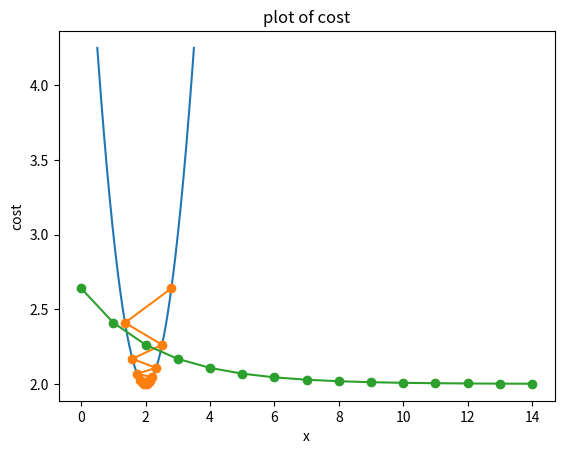

Write the Python code that produced this figure.
import numpy as np
import matplotlib.pyplot as plt

def f(x):
    return x**2 - 4*x + 6

def grad_fx(x):
    return 2*x - 4

def steepest_descent(func, grad_func, x0, learning_rate=0.01, Maxiter=15, verbose=True):
    paths = []
    for i in range(Maxiter): #설정한 15만큼 반복
        x1 = x0 - learning_rate * grad_func(x0) #임의로설정한초기값에서 임의설정한 비율만큼 빼준다
        if verbose:
            print('{0:03d} : {1:4.3f}, {2:4.2E}'.format(i, x1, func(x1))) # ?번째 : x좌표, y좌표
        x0 = x1 #x1값을 새로운값으로변환
        paths.append(x0)
    return(x0, func(x0), paths) #세값을 반환하고

xopt, fopt, paths = steepest_descent(f, grad_fx, 1.0, learning_rate=0.9) #최종반환값이 여기들어간다

x = np.linspace(0.5, 3.5, 1000) #x값이 0.5~3.5까지 1000번쪼개서 나타낸다
paths = np.array(paths)
plt.plot(x,f(x)) #그래프그림
plt.grid() #격자그림
plt.xlabel('x') 
plt.ylabel('f(x)')
plt.title('plot of f(X)')
plt.plot(paths, f(paths), 'o-') #해당부분 점찍음
plt.show()

plt.plot(f(paths), 'o-')
plt.grid()
plt.xlabel('x')
plt.ylabel('cost')
plt.title('plot of cost')
plt.show()
